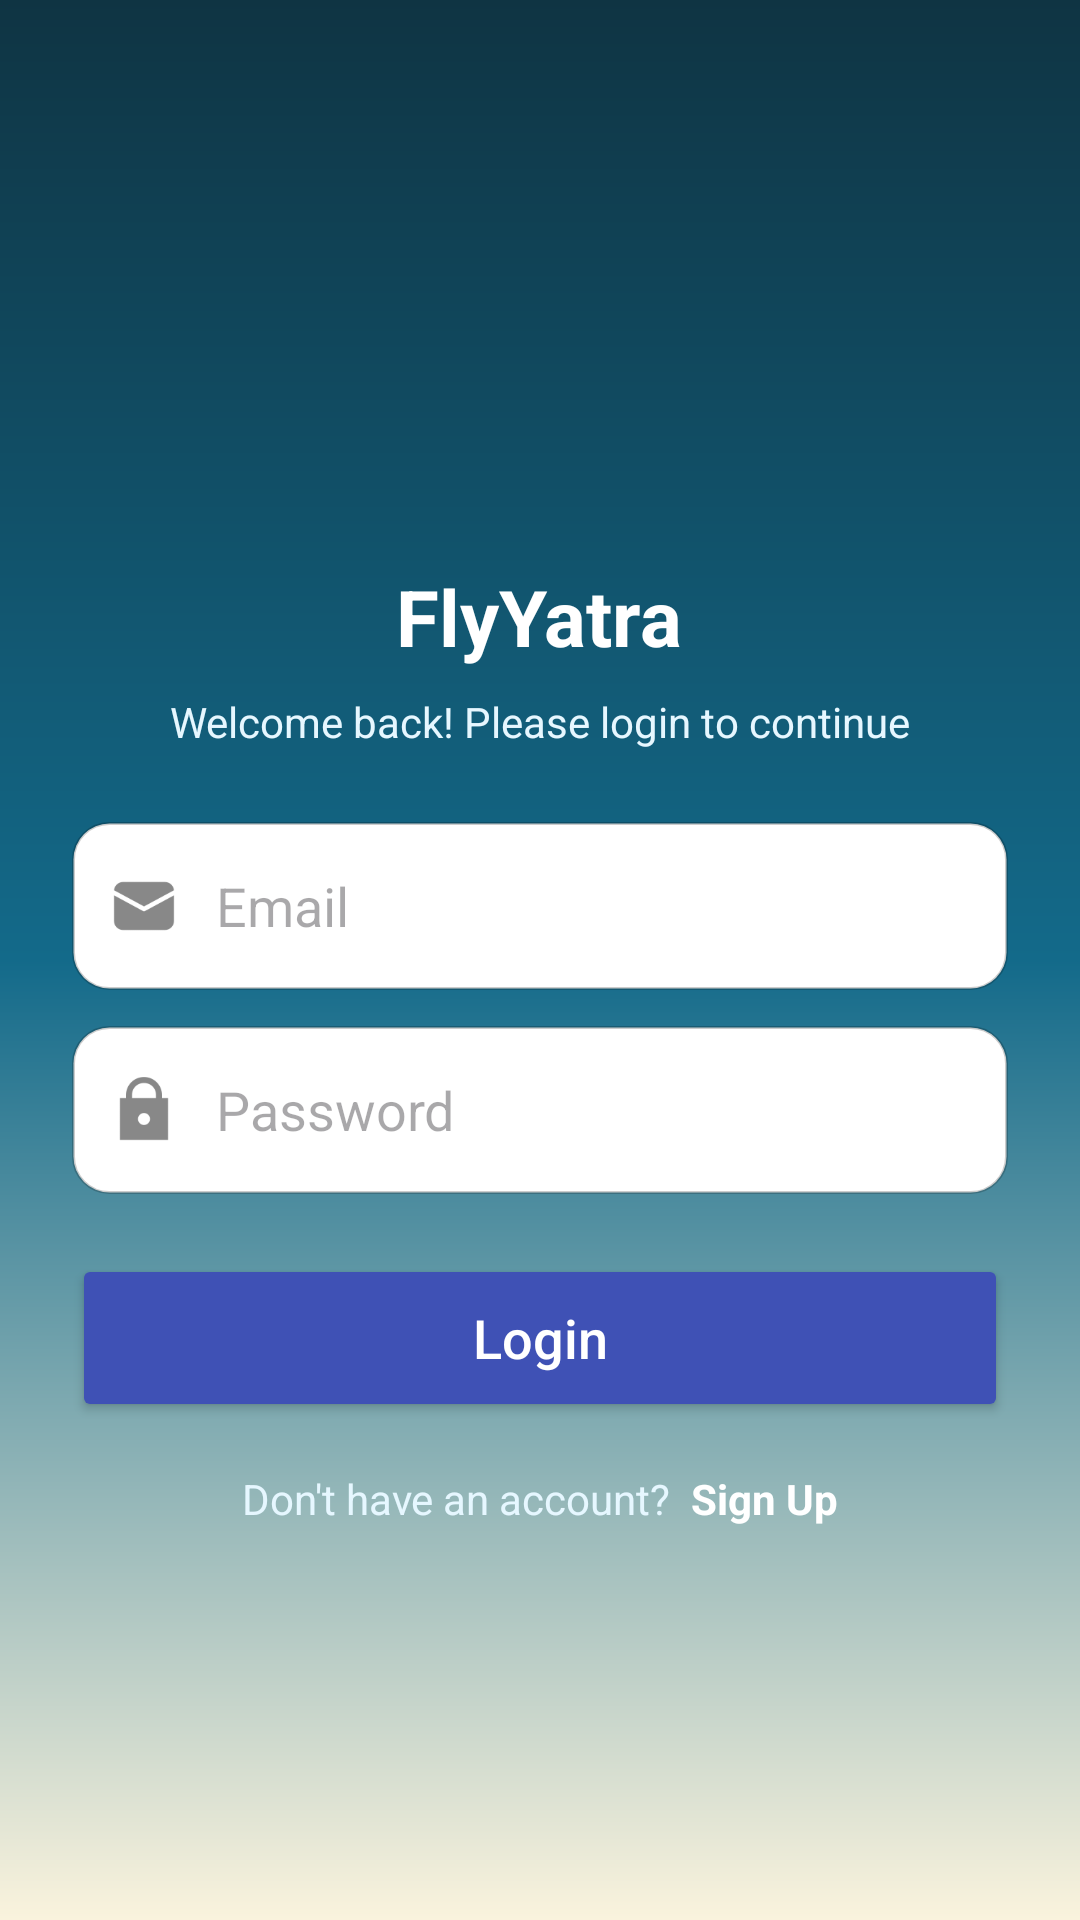

Write the Android layout XML for this screen, with the resource values it uses.
<!-- AndroidManifest.xml: application theme Theme.FlyYatra -->
<!-- res/layout/activity_login.xml -->
<?xml version="1.0" encoding="utf-8"?>
<ScrollView xmlns:android="http://schemas.android.com/apk/res/android"
    xmlns:app="http://schemas.android.com/apk/res-auto"
    android:fillViewport="true"
    android:layout_width="match_parent"
    android:layout_height="match_parent"
    android:background="@drawable/bg_gradient_signup">

    <LinearLayout
        android:layout_width="match_parent"
        android:layout_height="wrap_content"
        android:orientation="vertical"
        android:padding="24dp"
        android:gravity="center_horizontal">

        
        <ImageView
            android:id="@+id/logo"
            android:layout_width="120dp"
            android:layout_height="120dp"
            android:src="@drawable/flyyatra_logo"
            android:layout_marginTop="36dp" />

        
        <TextView
            android:layout_width="wrap_content"
            android:layout_height="wrap_content"
            android:text="FlyYatra"
            android:textSize="26sp"
            android:textStyle="bold"
            android:textColor="#FFFFFF"
            android:layout_marginTop="8dp" />

        
        <TextView
            android:layout_width="wrap_content"
            android:layout_height="wrap_content"
            android:text="Welcome back! Please login to continue"
            android:textColor="#E6F7FF"
            android:layout_marginTop="8dp" />

        
        <LinearLayout
            android:layout_width="match_parent"
            android:layout_height="wrap_content"
            android:orientation="vertical"
            android:layout_marginTop="24dp">

            
            <LinearLayout
                android:layout_width="match_parent"
                android:layout_height="56dp"
                android:orientation="horizontal"
                android:background="@drawable/input_bg"
                android:paddingLeft="12dp"
                android:gravity="center_vertical"
                android:layout_marginBottom="12dp">
                <ImageView
                    android:layout_width="24dp"
                    android:layout_height="24dp"
                    android:src="@drawable/ic_email"
                    app:tint="#888888" />
                <EditText
                    android:id="@+id/etEmailLogin"
                    android:layout_width="match_parent"
                    android:layout_height="match_parent"
                    android:layout_marginStart="12dp"
                    android:hint="Email"
                    android:background="@android:color/transparent"
                    android:inputType="textEmailAddress"
                    android:textColor="#222" />
            </LinearLayout>

            
            <LinearLayout
                android:layout_width="match_parent"
                android:layout_height="56dp"
                android:orientation="horizontal"
                android:background="@drawable/input_bg"
                android:paddingLeft="12dp"
                android:gravity="center_vertical"
                android:layout_marginBottom="12dp">
                <ImageView
                    android:layout_width="24dp"
                    android:layout_height="24dp"
                    android:src="@drawable/ic_lock"
                    app:tint="#888888" />
                <EditText
                    android:id="@+id/etPasswordLogin"
                    android:layout_width="match_parent"
                    android:layout_height="match_parent"
                    android:layout_marginStart="12dp"
                    android:hint="Password"
                    android:background="@android:color/transparent"
                    android:inputType="textPassword"
                    android:textColor="#222" />
            </LinearLayout>

            
            <Button
                android:id="@+id/btnLogin"
                android:layout_width="match_parent"
                android:layout_height="56dp"
                android:layout_marginTop="8dp"
                android:text="Login"
                app:backgroundTint="@color/login_btn"
                android:textColor="#FFFFFF"
                android:textAllCaps="false"
                android:textSize="18sp" />

            
            <LinearLayout
                android:layout_width="match_parent"
                android:layout_height="wrap_content"
                android:gravity="center"
                android:orientation="horizontal"
                android:layout_marginTop="16dp">
                <TextView
                    android:layout_width="wrap_content"
                    android:layout_height="wrap_content"
                    android:text="Don't have an account?"
                    android:textColor="#E6F7FF" />
                <TextView
                    android:id="@+id/tvSignup"
                    android:layout_width="wrap_content"
                    android:layout_height="wrap_content"
                    android:text="  Sign Up"
                    android:textColor="#FFFFFF"
                    android:textStyle="bold" />
            </LinearLayout>
        </LinearLayout>
    </LinearLayout>
</ScrollView>
<!-- resources referenced by this layout -->
<resources>
  <color name="login_btn">#3F51B5</color>
  <!-- drawable bg_gradient_signup (drawable) -->
  <?xml version="1.0" encoding="utf-8"?>
  <shape xmlns:android="http://schemas.android.com/apk/res/android" android:shape="rectangle">
      <gradient android:angle="270"
          android:startColor="#0F3443"
          android:centerColor="#136A8A"
          android:endColor="#FAF3DD"/>
  </shape>
  <!-- drawable ic_email: png bitmap (drawable, 1486 bytes) -->
  <!-- drawable ic_lock: png bitmap (drawable, 1379 bytes) -->
  <!-- drawable input_bg (drawable) -->
  <?xml version="1.0" encoding="utf-8"?>
  <shape xmlns:android="http://schemas.android.com/apk/res/android" android:shape="rectangle">
      <solid android:color="#FFFFFF"/>
      <corners android:radius="12dp"/>
      <padding android:left="12dp" android:top="12dp" android:right="12dp" android:bottom="12dp"/>
      <stroke android:width="1dp" android:color="#33000000"/>
  </shape>
  <style name="Theme.FlyYatra" parent="Base.Theme.FlyYatra" />
  <style name="Base.Theme.FlyYatra" parent="Theme.Material3.DayNight.NoActionBar">
          
          
      </style>
</resources>
